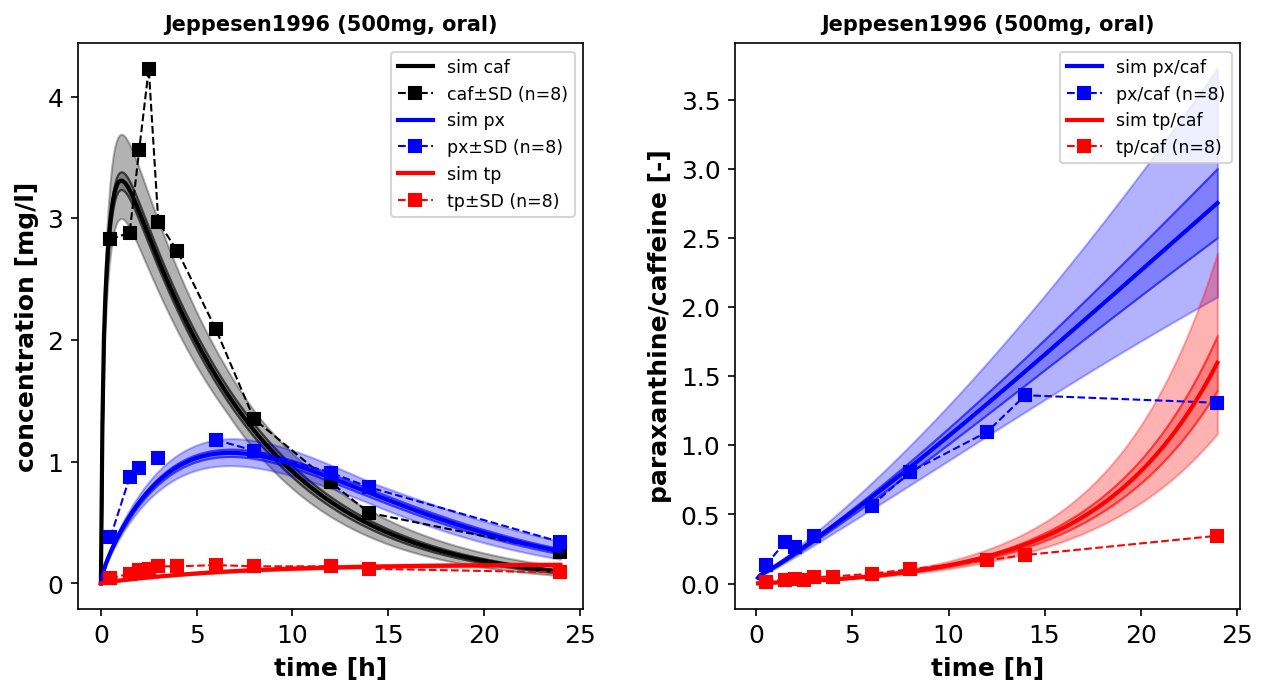

Data behind this chart, as committed beside it:
study	n	fluvoxamine	time	caf_mr	caf_mole	caf	px_mr	px_mole	px	tb_mr	tb_mole	tb	tp_mr	tp_mole	tp
Jeppesen1996	8	no	0.5	194.2	14.58	2.83	180.2	2.08	0.38	180.2	4.36	0.78	180.2	0.24	0.04
Jeppesen1996	8	no	1.5	194.2	14.82	2.88	180.2	4.83	0.87	180.2	4.89	0.88	180.2	0.46	0.08
Jeppesen1996	8	no	2.0	194.2	18.35	3.56	180.2	5.26	0.95	180.2			180.2	0.63	0.11
Jeppesen1996	8	no	2.5	194.2	21.8	4.23	180.2			180.2	5.65	1.02	180.2	0.66	0.12
Jeppesen1996	8	no	3.0	194.2	15.29	2.97	180.2	5.74	1.03	180.2			180.2	0.77	0.14
Jeppesen1996	8	no	4.0	194.2	14.05	2.73	180.2			180.2			180.2	0.79	0.14
Jeppesen1996	8	no	6.0	194.2	10.76	2.09	180.2	6.54	1.18	180.2	5.06	0.91	180.2	0.83	0.15
Jeppesen1996	8	no	8.0	194.2	6.96	1.35	180.2	6.04	1.09	180.2	4.17	0.75	180.2	0.78	0.14
Jeppesen1996	8	no	12.0	194.2	4.26	0.83	180.2	5.05	0.91	180.2	3.59	0.65	180.2	0.75	0.14
Jeppesen1996	8	no	14.0	194.2	3.0	0.58	180.2	4.4	0.79	180.2			180.2	0.68	0.12
Jeppesen1996	8	no	24.0	194.2	1.34	0.26	180.2	1.88	0.34	180.2	2.4	0.43	180.2	0.48	0.09
